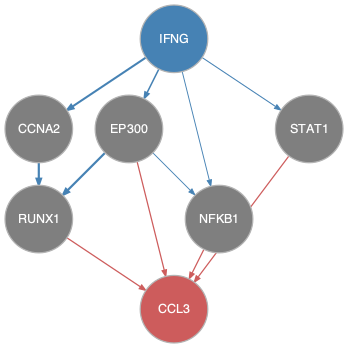

The file beside this chart, header and first rows:
from	to
CCNA2	RUNX1
EP300	NFKB1
EP300	RUNX1
IFNG	CCNA2
IFNG	EP300
IFNG	NFKB1
IFNG	STAT1
EP300	CCL3
NFKB1	CCL3
RUNX1	CCL3
STAT1	CCL3
